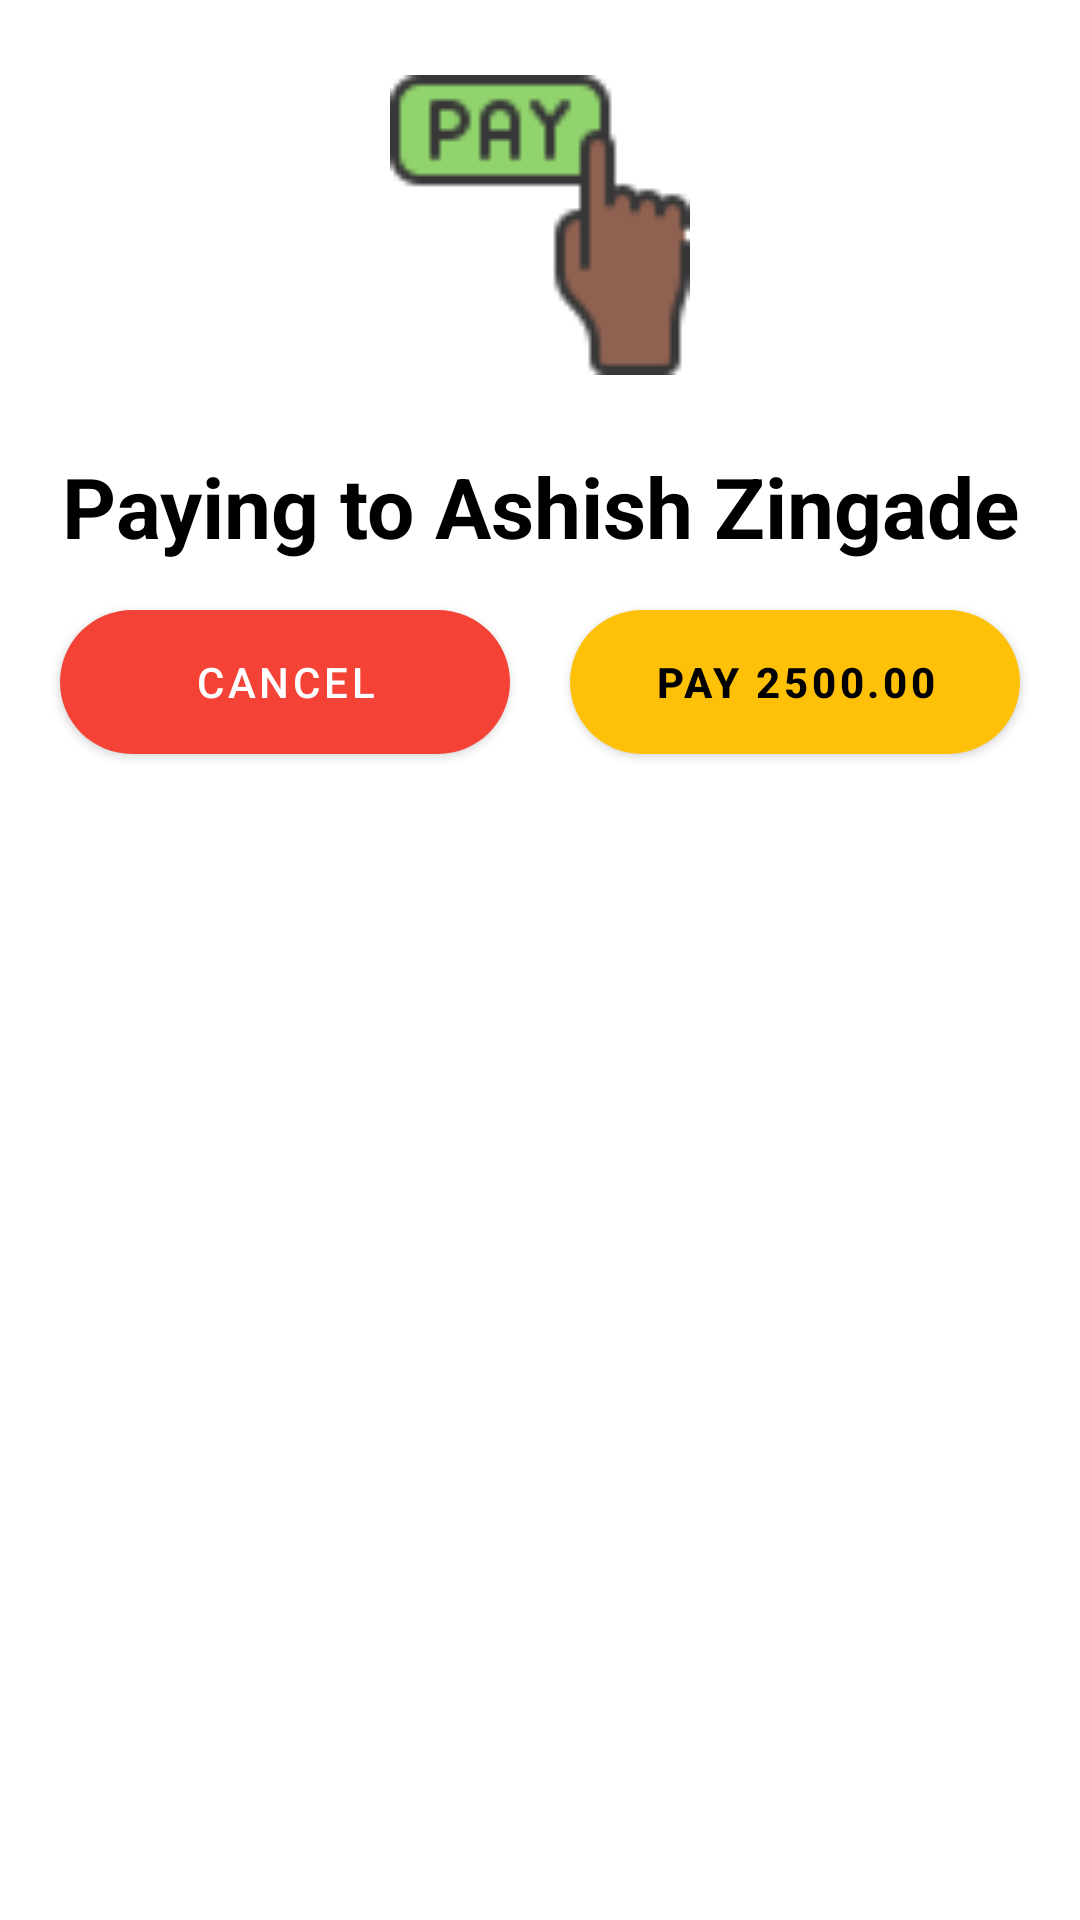

Produce the Android XML layout that renders to this screen, including the resource entries it uses.
<!-- AndroidManifest.xml: application theme Theme.BillSplitz -->
<!-- res/layout/dialog_payment.xml -->
<?xml version="1.0" encoding="utf-8"?>
<RelativeLayout xmlns:android="http://schemas.android.com/apk/res/android"
    xmlns:app="http://schemas.android.com/apk/res-auto"
    android:layout_width="400dp"
    android:layout_height="wrap_content"
    android:layout_gravity="center"
    android:padding="10dp">

    <ImageView
        android:id="@+id/payImage"
        android:layout_width="100dp"
        android:layout_height="100dp"
        android:layout_centerHorizontal="true"
        android:layout_marginTop="15dp"
        android:src="@drawable/pay" />

    <TextView
        android:id="@+id/payText"
        android:layout_width="match_parent"
        android:layout_height="wrap_content"
        android:layout_below="@id/payImage"
        android:layout_centerInParent="true"
        android:layout_marginTop="25dp"
        android:ems="10"
        android:gravity="center"
        android:text="Paying to Ashish Zingade"
        android:textColor="@color/black"
        android:textSize="28sp"
        android:textStyle="bold" />

    <LinearLayout
        android:layout_width="match_parent"
        android:layout_height="wrap_content"
        android:layout_below="@id/payText"
        android:orientation="horizontal"
        android:weightSum="2">

    <com.google.android.material.button.MaterialButton
        android:id="@+id/payCancelButton"
        android:layout_width="0dp"
        android:layout_height="60dp"
        android:layout_weight="1"
        android:layout_marginStart="10dp"
        android:layout_marginTop="10dp"
        android:layout_marginEnd="10dp"
        android:layout_marginBottom="10dp"
        android:text="Cancel"
        app:cornerRadius="35dp"
        app:backgroundTint="@color/red"/>

    <com.google.android.material.button.MaterialButton
        android:id="@+id/payButton"
        android:layout_width="0dp"
        android:layout_height="60dp"
        android:layout_weight="1"
        android:layout_marginStart="10dp"
        android:layout_marginTop="10dp"
        android:layout_marginEnd="10dp"
        android:layout_marginBottom="10dp"
        android:text="Pay 2500.00"
        app:cornerRadius="35dp"
        app:backgroundTint="@color/pay"
        android:textColor="@color/black"
        android:textStyle="bold"/>

    </LinearLayout>
</RelativeLayout>
<!-- resources referenced by this layout -->
<resources>
  <color name="black">#FF000000</color>
  <color name="pay">#FFC107</color>
  <color name="red">#F44336</color>
  <!-- drawable pay: png bitmap (drawable, 1789 bytes) -->
  <style name="Theme.BillSplitz" parent="Theme.MaterialComponents.DayNight.NoActionBar">
          
          <item name="colorPrimary">@color/purple_500</item>
          <item name="colorPrimaryVariant">@color/purple_700</item>
          <item name="colorOnPrimary">@color/white</item>
          
          <item name="colorSecondary">@color/teal_200</item>
          <item name="colorSecondaryVariant">@color/teal_700</item>
          <item name="colorOnSecondary">@color/black</item>
          
          <item name="android:windowTranslucentStatus">true</item>
          
      </style>
  <color name="purple_500">#FF6200EE</color>
  <color name="purple_700">#FF3700B3</color>
  <color name="white">#FFFFFFFF</color>
  <color name="teal_200">#FF03DAC5</color>
  <color name="teal_700">#FF018786</color>
</resources>
